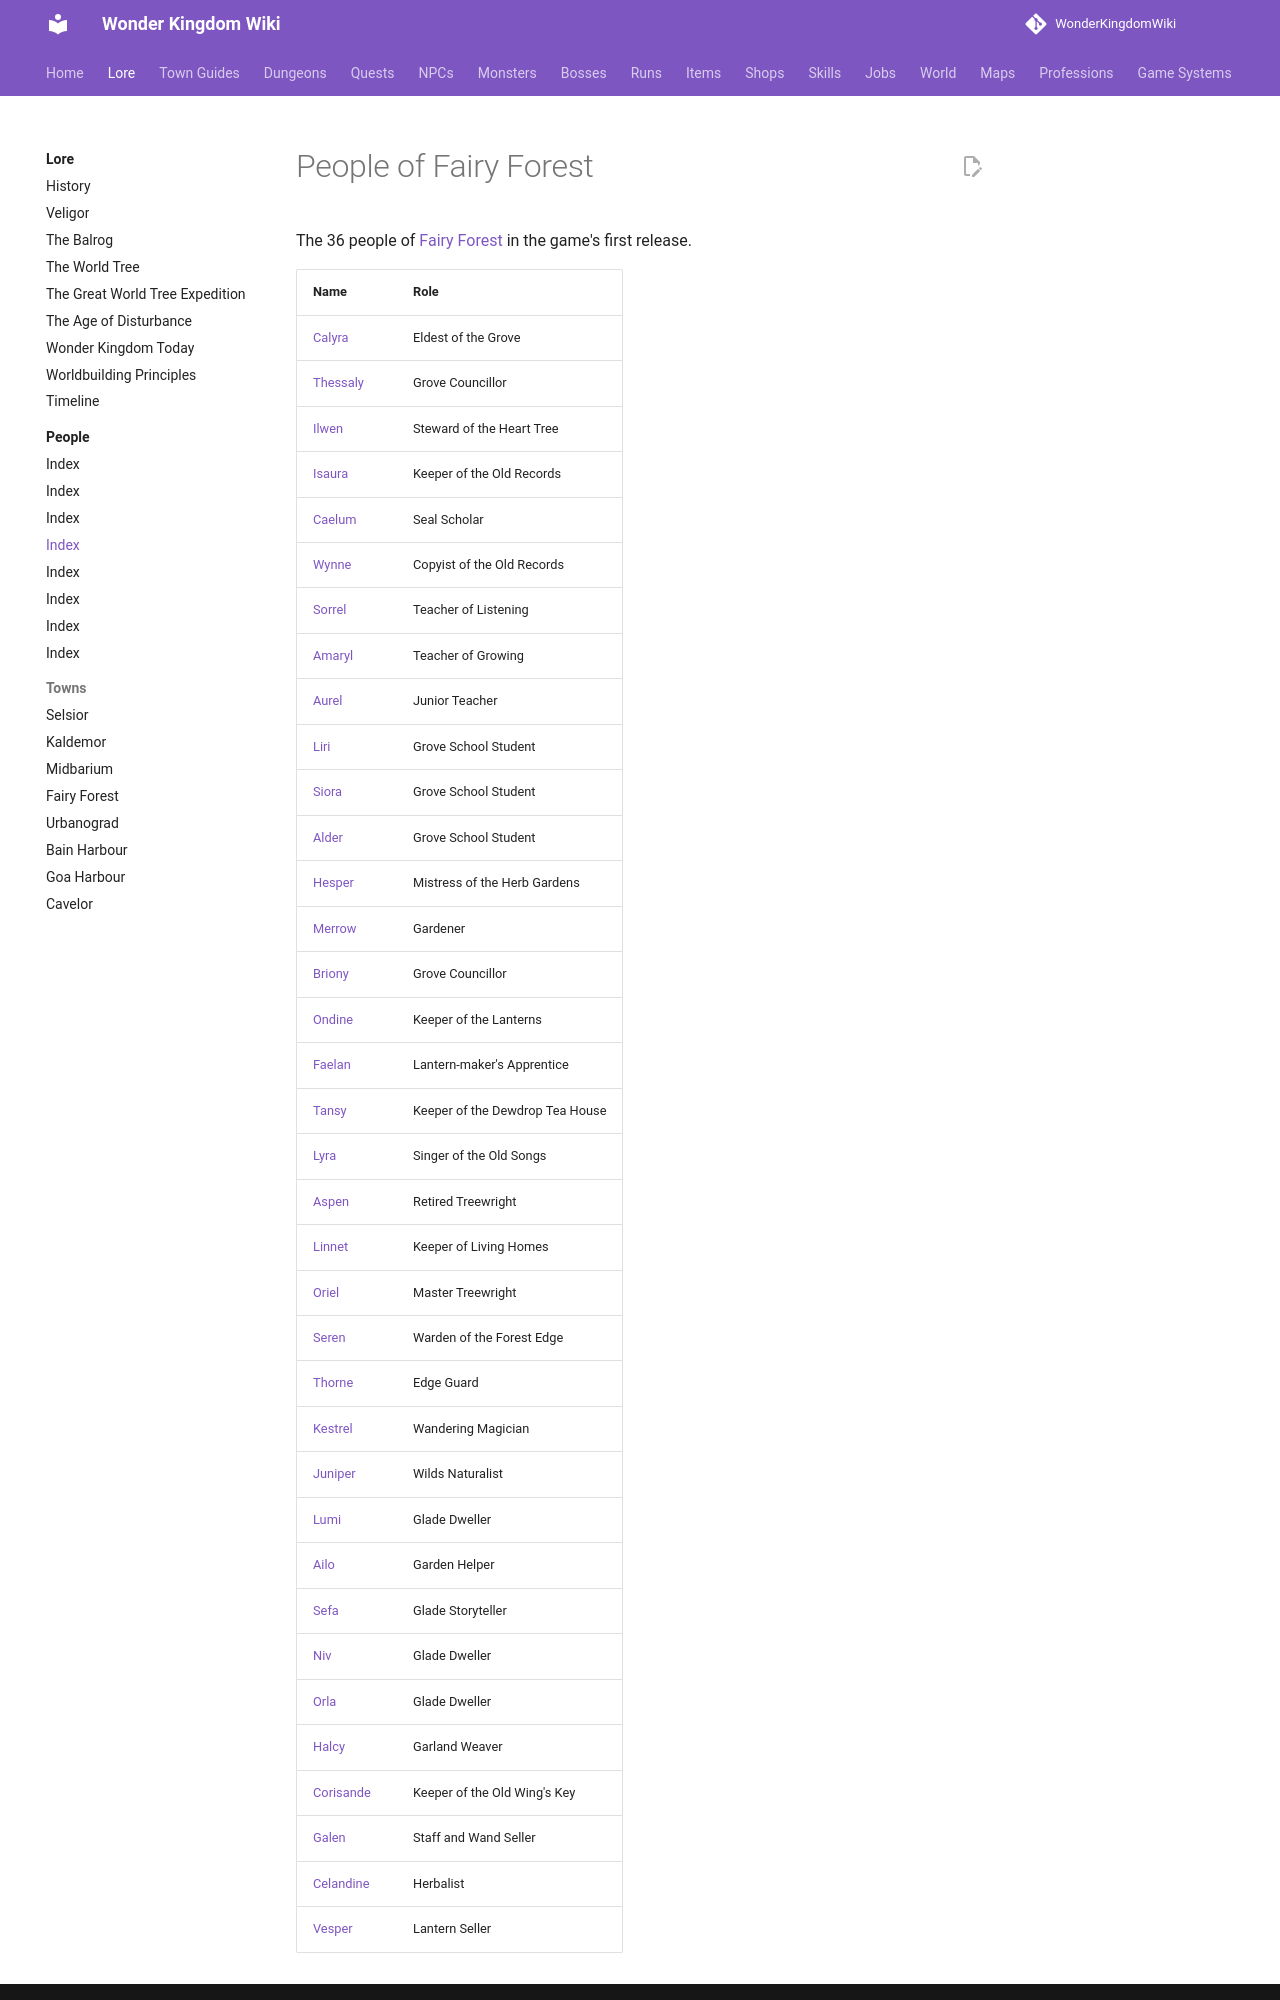

repository: alonohana627/WonderKingdomWiki · page: lore/people/fairy-forest/index.html · generator: mkdocs

<!-- Generated by tools/people.py from data/people/. Do not edit: changes are overwritten. -->

# People of Fairy Forest

The 36 people of [Fairy Forest](../../towns/fairy-forest.md) in the game's first release.
